Run: headless pygame with SDL's dummy video driver; simulated clock (each Clock.tick advances the game by its frame time, no real sleeping); random seed 0; keys injected as events and as key.get_pressed() state; no mouse input.
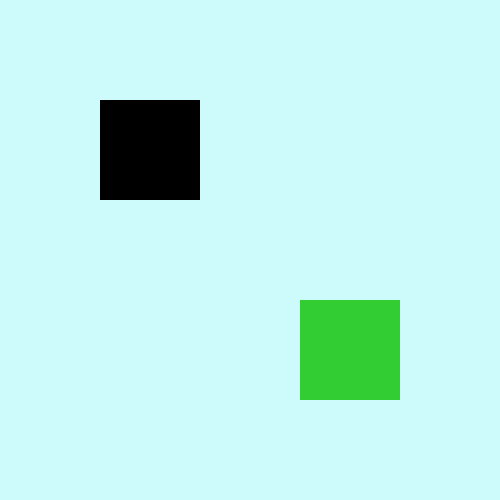
Frame 1 of 4 · flips 1–60 · no input
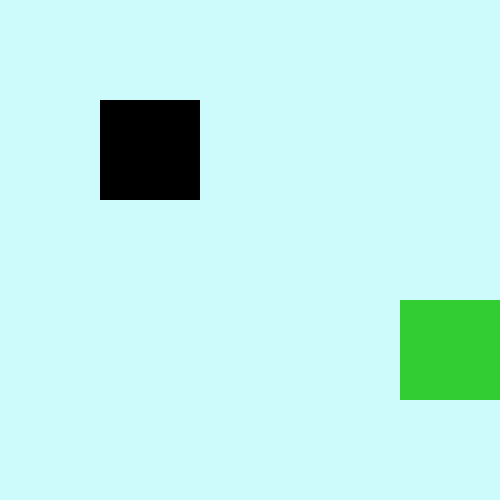
Frame 2 of 4 · flips 61–180 · tapped SPACE, RETURN · held RIGHT (→), D
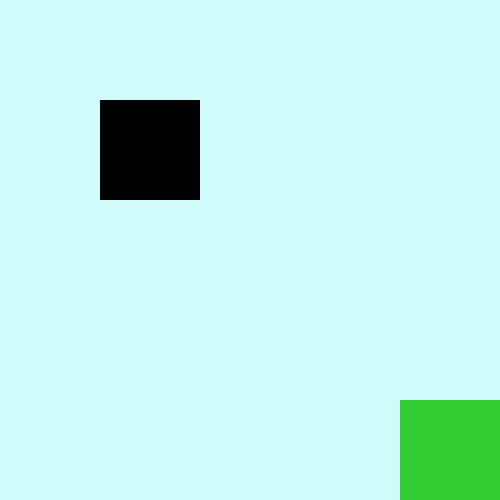
Frame 3 of 4 · flips 181–300 · held DOWN (↓), S
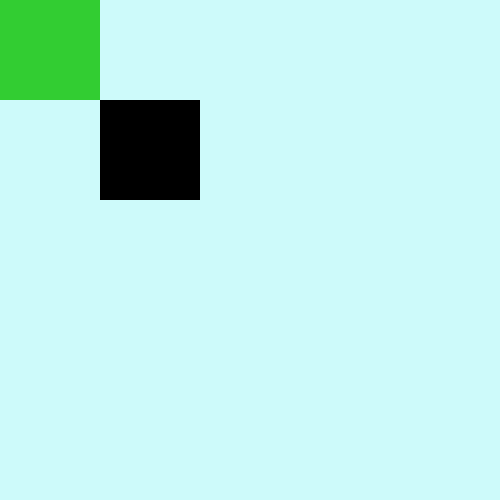
Frame 4 of 4 · flips 301–420 · held LEFT (←), A, UP (↑), W

The pygame program that drew these frames:

from os import system
from time import sleep
import pygame
import random
pygame.init()
win = pygame.display.set_mode((500, 500))
pygame.display.set_caption("Snake1")
clock = pygame.time.Clock()

class food(object):
    def __init__(self, x1, y1, width1, height1, color):
        self.x1 = x1
        self.y1 = y1
        self.width1 = width1
        self.height1 = height1
        self.color = color
    def draw(self, win):
        pygame.draw.rect(win, self.color, (self.x1, self.y1, self.width1, self.height1))
    def redraw(self, win):
        pygame.draw.rect(win, self.color, (self.x1, self.y1, 100, 100))

x = 300
y = 300
vel = 100
length = 1
Score = 0

win.fill((205, 250,  250))
foods = []
run = True
foods.append(food(100, 100, 100, 100, (0, 0, 0)))
while run:
    pygame.time.delay(150)
    for event in pygame.event.get():
        if event.type == pygame.QUIT:
            run = False
    import random
    keys = pygame.key.get_pressed()
    if keys[pygame.K_LEFT] and x > 0:
        x -= vel
    elif keys[pygame.K_RIGHT] and x < 400:
        x += vel
    elif keys[pygame.K_UP] and y > 0:
        y -= vel
    elif keys[pygame.K_DOWN] and y < 400:
        y += vel
    win.fill((205, 250, 250))
    pygame.draw.rect(win, (50, 205, 50), (x, y, 100, 100))
 #   pygame.draw.rect(win, (50, 205, 50), (x - 100, y, 100, 100))
    #pygame.draw.rect(win, (0, 0, 255), (random.random() * 1000, random.random() * 500, 15, 15))
    for food in foods:
        food.draw(win)
    if x == food.x1 and y == food.y1:
        Score += 100
    if x == food.x1 and y == food.y1:
        index = length
        length += 1

    if x == food.x1 and y == food.y1:
        food.x1 = (random.randint(0, 4) * 100)
        food.y1 = (random.randint(0, 4) * 100)
        food.redraw(win)
        #        pygame.draw(win, print("Score = " + Score))#print("Score :" + Score)
    #        pygame.font.init()
    #        myfont = pygame.font.SysFont('Aerial Black', 20)
    #       textsurface = myfont.render('Score =' + Score, False, (0, 0, 0))
    #        win.blit(textsurface, (590, 990))
    print(Score)
    print(length)
    pygame.display.update()
pygame.quit()
